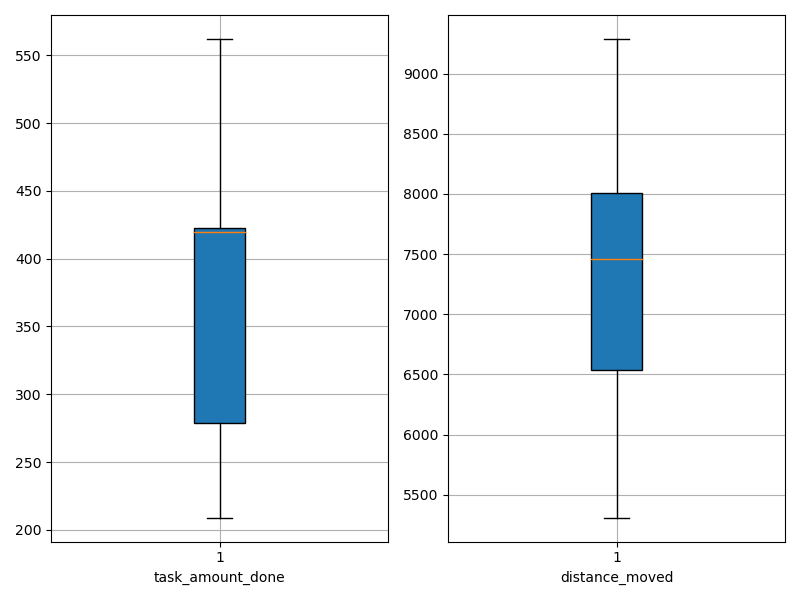

Data behind this chart, as committed beside it:
agent_id, task_amount_done, distance_moved
0, 423.0, 7898
1, 209.0, 5548
2, 421.0, 7537
3, 489.0, 8331
4, 279.0, 6757
5, 418.0, 7382
6, 279.0, 6460
7, 562.0, 9289
8, 421.0, 8043
9, 279.0, 5309
